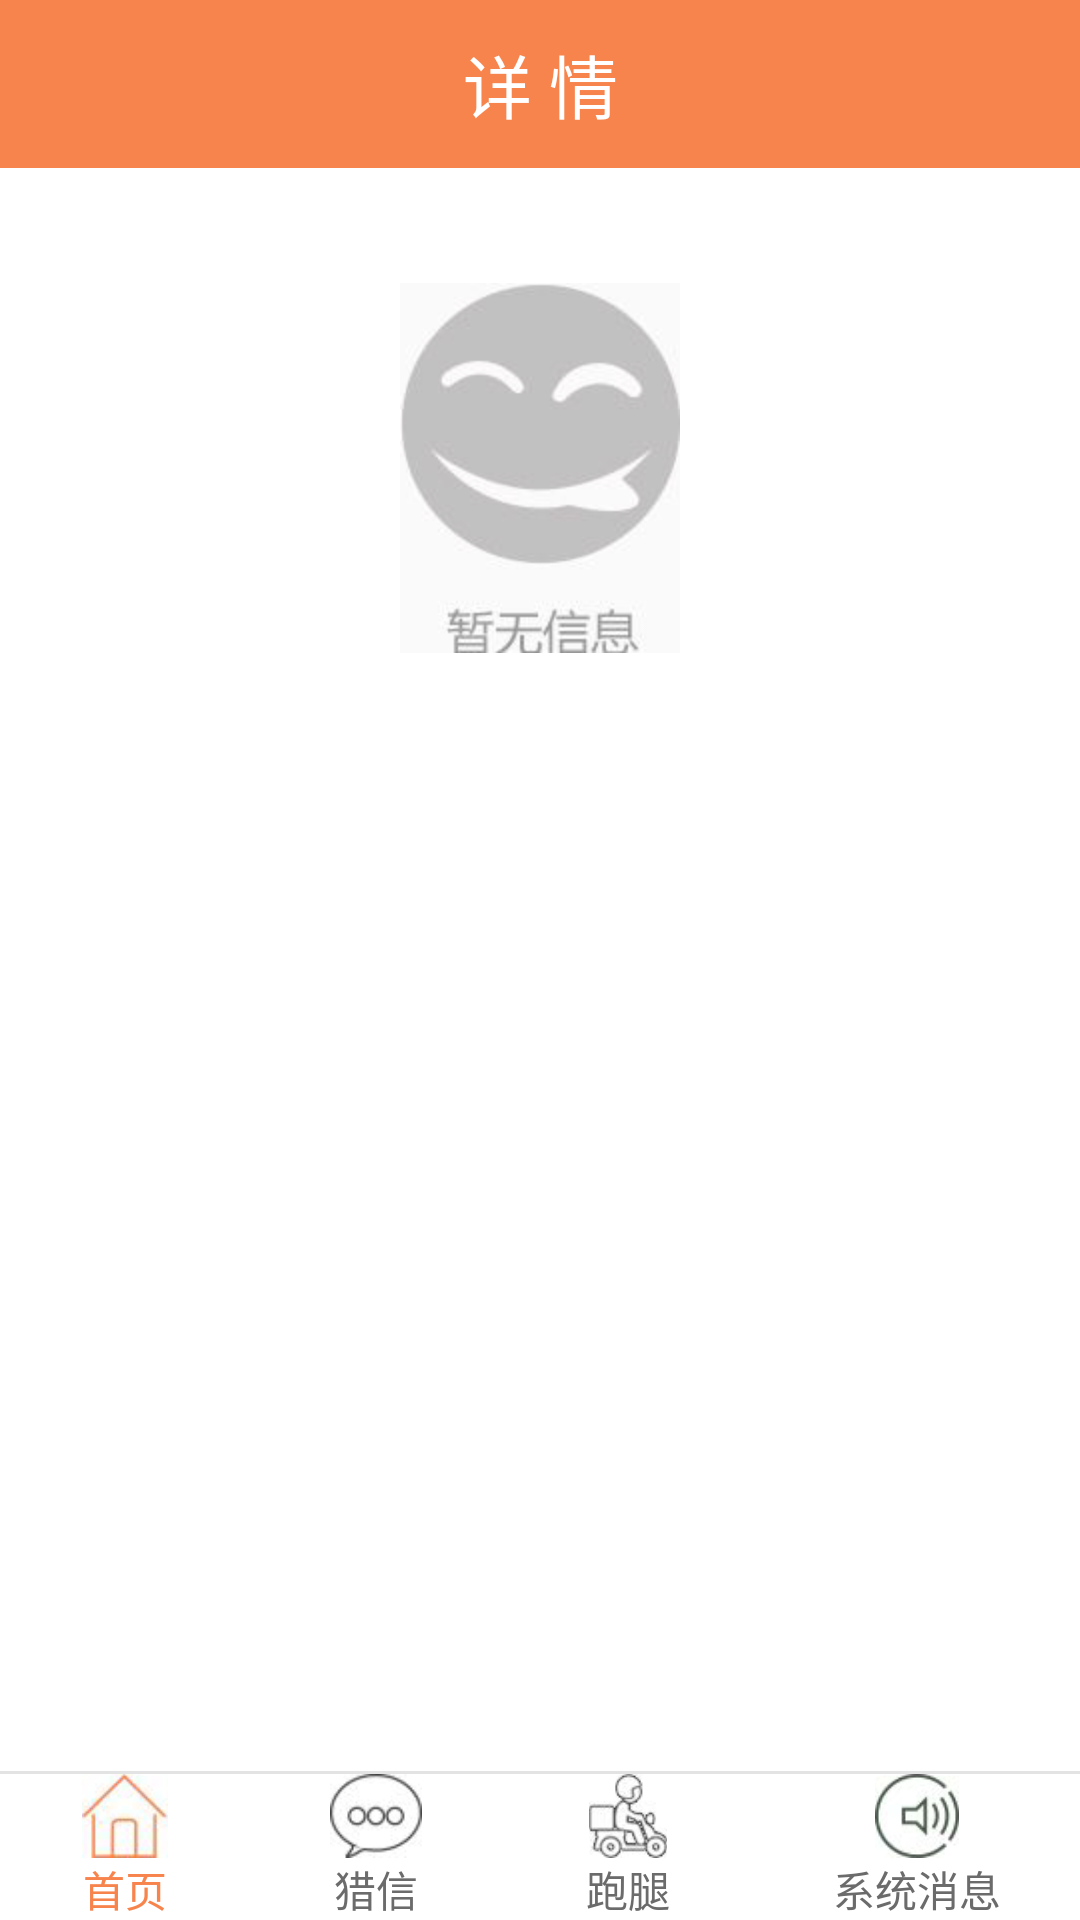

Reconstruct the res/layout file that produces this screen, plus the resources it refers to.
<!-- AndroidManifest.xml: application theme AppTheme -->
<!-- res/layout/activity_details.xml -->
<?xml version="1.0" encoding="utf-8"?>
<RelativeLayout xmlns:android="http://schemas.android.com/apk/res/android"
    android:layout_width="match_parent"
    android:layout_height="match_parent"
    android:background="#ffffff">
    <TextView
        android:id="@+id/title"
        android:layout_width="match_parent"
        android:layout_height="?android:attr/actionBarSize"
        android:background="#f7844d"
        android:gravity="center"
        android:text="详 情"
        android:textColor="#ffffff"
        android:textSize="23sp" />
    <ImageView
        android:layout_marginTop="10dp"
        android:layout_marginLeft="12dp"
        android:layout_width="wrap_content"
        android:layout_height="32dp"
        android:src="@drawable/back_1"/>
    <ImageView
        android:layout_width="wrap_content"
        android:layout_height="140dp"
        android:layout_below="@+id/title"
        android:layout_centerHorizontal="true"
        android:layout_marginTop="30dp"
        android:src="@drawable/no"/>

    <LinearLayout
        android:layout_width="match_parent"
        android:layout_height="wrap_content"
        android:layout_alignParentBottom="true"
        android:background="#ffffff"
        android:orientation="vertical">
        <TextView
            android:id="@+id/lin10"
            android:layout_width="match_parent"
            android:layout_height="1dp"
            android:background="#e3e3e3" />
        <LinearLayout
            android:layout_width="match_parent"
            android:layout_height="wrap_content"
            android:orientation="horizontal">
        <LinearLayout
            android:layout_width="wrap_content"
            android:layout_height="wrap_content"
            android:orientation="vertical"
            android:gravity="center"
            android:layout_weight="1">

            <ImageView
                android:layout_width="wrap_content"
                android:layout_height="28dp"
                android:src="@drawable/home1"/>
            <TextView
                android:layout_width="wrap_content"
                android:layout_height="wrap_content"
                android:text="首页"
                android:textColor="#f7844d"/>
        </LinearLayout>
        <LinearLayout
            android:layout_width="wrap_content"
            android:layout_height="wrap_content"
            android:orientation="vertical"
            android:gravity="center"
            android:layout_weight="1">

            <ImageView
                android:layout_width="wrap_content"
                android:layout_height="28dp"
                android:src="@drawable/liexin"/>
            <TextView
                android:layout_width="wrap_content"
                android:layout_height="wrap_content"
                android:text="猎信"
                android:textColor="#6b6b6b"/>
        </LinearLayout>
        <LinearLayout
            android:layout_width="wrap_content"
            android:layout_height="wrap_content"
            android:orientation="vertical"
            android:gravity="center"
            android:layout_weight="1">

            <ImageView
                android:layout_width="wrap_content"
                android:layout_height="28dp"
                android:src="@drawable/paotui"/>
            <TextView
                android:layout_width="wrap_content"
                android:layout_height="wrap_content"
                android:text="跑腿"
                android:textColor="#6b6b6b"/>
        </LinearLayout>
        <LinearLayout
            android:layout_width="wrap_content"
            android:layout_height="wrap_content"
            android:orientation="vertical"
            android:gravity="center"
            android:layout_weight="1">

            <ImageView
                android:layout_width="wrap_content"
                android:layout_height="28dp"
                android:src="@drawable/xitongxiaoxi"/>
            <TextView
                android:layout_width="wrap_content"
                android:layout_height="wrap_content"
                android:text="系统消息"
                android:textColor="#6b6b6b"/>
        </LinearLayout>
        </LinearLayout>
    </LinearLayout>
</RelativeLayout>
<!-- resources referenced by this layout -->
<resources>
  <!-- drawable home1: png bitmap (drawable-hdpi, 21061 bytes) -->
  <!-- drawable liexin: png bitmap (drawable-hdpi, 21207 bytes) -->
  <!-- drawable no: png bitmap (drawable-hdpi, 35383 bytes) -->
  <!-- drawable paotui: png bitmap (drawable-hdpi, 22194 bytes) -->
  <!-- drawable xitongxiaoxi: png bitmap (drawable-hdpi, 22420 bytes) -->
  <style name="AppTheme" parent="Theme.AppCompat.Light.NoActionBar">
  
          
          <item name="colorPrimary">@color/orange</item>
          <item name="colorPrimaryDark">@color/orange</item>
          <item name="colorAccent">@color/colorAccent</item>
      </style>
  <color name="orange">#FE8D51</color>
  <color name="colorAccent">#f94a33</color>
</resources>
